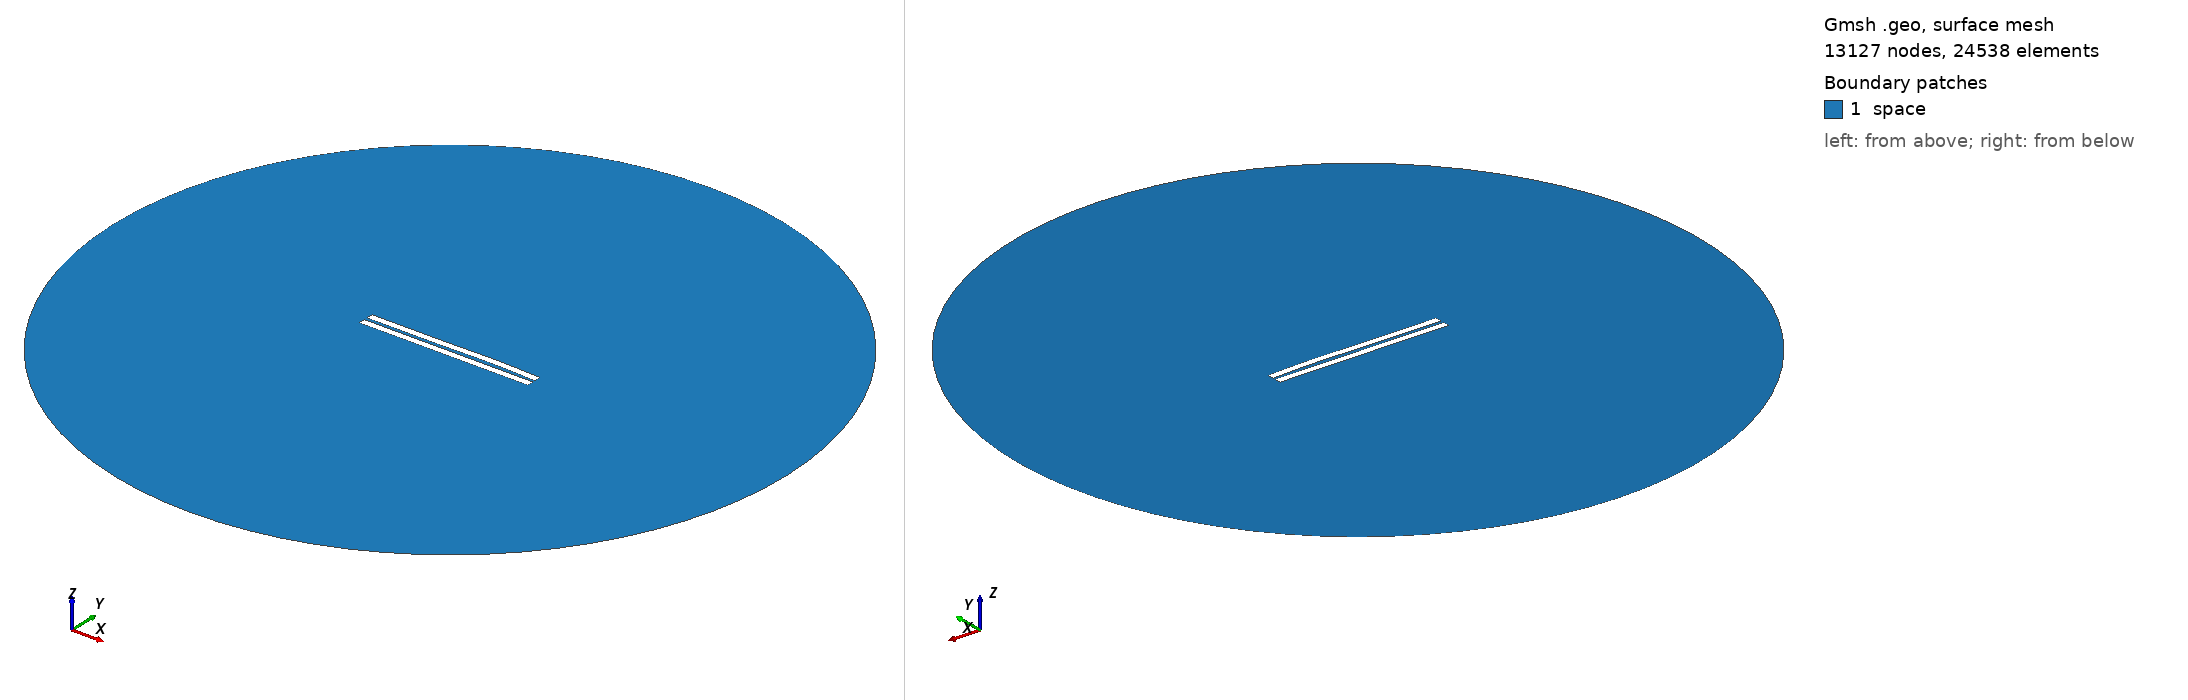

Gmsh geometry script, surface-meshed: 13127 nodes, 24538 surface elements. Boundary patches (legend numbers): 1 space. Left view from above one corner, right view from below the opposite corner. Legend entries are the model's physical surfaces. The drawing asked Gmsh for element sizes between 1% and 20% of the model's largest extent; the script's own settings can give other sizes.

=== 1729.geo (drawn) ===
//---------------------------------------
// Geometry kernel
//---------------------------------------

SetFactory("OpenCASCADE");



//---------------------------------------
// Parameters of the geometry
//---------------------------------------

// Overetch of the upper plate
overetch = 0.0;

// Distance between the plates
distance = 2.0;

// Discretization over the x axis (for the deformation)
nx = 50; 

// Length of the plate
L = 100 - overetch; 

// Number of modes
n = 4; 

// 1st mode coefficient
coeff(1) = 0.07499999999999998;
beta(1) = 0.596864 * 3.1415926535 / L;

// 2nd mode coefficient
coeff(2) = 0.15;
beta(2) = 1.49418 * 3.1415926535 / L;

// 3rd mode coefficient
coeff(3) = -0.15;
beta(3) = 2.50025 * 3.1415926535 / L;

// 4th mode coefficient
coeff(4) = 0.07499999999999998;
beta(4) = 3.49999 * 3.1415926535 / L;



//---------------------------------------
// Upper plate (deformed rectangle)
//---------------------------------------

// Coordiantes of the upper plate
xmin = -50;
xmax = 50 - overetch;

// Height of the upper plate
yheight = 4 - 2 * overetch;

// Indexes of the points
UpperID[] = {};
LowerID[] = {};
LeftID[] = {};
RightID[] = {};

// Point index
p = 1;

// Horizontal edges
For i In {1:nx}
    x = xmin + (i-1)*(xmax - xmin)/(nx-1);

    y_bottom = distance / 2 + overetch;
    For j In {1:n}
        C = (Cosh(beta(j)*L) + Cos(beta(j)*L)) / (Sinh(beta(j)*L) + Sin(beta(j)*L));
        y_bottom  = y_bottom + coeff(j) * (Cosh(beta(j)*(x+50)) - Cos(beta(j)*(x+50)) - C * (Sinh(beta(j)*(x+50)) - Sin(beta(j)*(x+50))));
    EndFor

    y_top = y_bottom + yheight;

    Point(p) = {x, y_top, 0, 1.0};
    UpperID[i] = p;
    p = p + 1;

    Point(p) = {x, y_bottom, 0, 1.0};
    LowerID[i] = p;
    p = p + 1;
EndFor

// Create point lists
UpperPts[] = {}; LowerPts[] = {};
For i In {1:nx}
  UpperPts[] += {UpperID[i]};
  LowerPts[] += {LowerID[i]};
EndFor

// Build splines
Spline(1) = {UpperPts[]};
Spline(2) = {LowerPts[]};
Line(3) = {LowerPts[nx-1], UpperPts[nx-1]};
Line(4) = {LowerPts[0], UpperPts[0]};

// Build the plane surface
Curve Loop(1) = {2, 3, -1, -4};
Plane Surface(1) = {1};



//---------------------------------------
// Lower plate (rectangle)
//---------------------------------------

// Vertices
Point(1001) = {-50, -1, 0, 1.0};
Point(1002) = { 50, -1, 0, 1.0};
Point(1003) = { 50,  -5, 0, 1.0};
Point(1004) = {-50,  -5, 0, 1.0};

// Edges
Line(5) = {1001, 1002};
Line(6) = {1002, 1003};
Line(7) = {1003, 1004};
Line(8) = {1004, 1001};

// Plane surface
Line Loop(2) = {5, 6, 7, 8};
Plane Surface(2) = {2}; 



//---------------------------------------
// Outer (fictious) boundary
//---------------------------------------

// Points
Point(1005) = {0, 0, 0};       // Center
Point(1006) = {200, 0, 0};     // Start point
Point(1007) = {0, 200, 0};     // 90 degrees
Point(1008) = {-200, 0, 0};    // 180 degrees
Point(1009) = {0, -200, 0};    // 270 degrees

// Circle arcs (each needs start, center, end)
Circle(9) = {1006, 1005, 1007};
Circle(10) = {1007, 1005, 1008};
Circle(11) = {1008, 1005, 1009};
Circle(12) = {1009, 1005, 1006};

// Plane surface for the entire domain
Curve Loop(3) = {9, 10, 11, 12};
Surface(3) = {3};

// Subtract the plates from the whole domain to obtain the actual domain where we want to solve the equations
BooleanDifference{ Surface{3}; Delete; }{ Surface{1}; Surface{2}; Delete; }




//---------------------------------------
// Transfinite Lines/Curves
//---------------------------------------

// Set the number of points on the boundaries
r = 7;

// Plates
Transfinite Curve {1, 2} = 50*r Using Progression 1;
Transfinite Curve {3, 4} = 2*r Using Progression 1;
Transfinite Line {5, 7} = 50*r Using Progression 1;
Transfinite Line {6, 8} = 2*r Using Progression 1;

// Outer boundary
Transfinite Line {9, 10, 11, 12} = 20 Using Progression 1;



//---------------------------------------
// Physical groups
//---------------------------------------                

// Physical curves (boundaries)
Physical Line("force_segment", 10) = {2};
Physical Line("upper_plate", 11) = {1, 3, 4};
Physical Line("lower_plate", 12) = {5, 6, 7, 8};
Physical Line("boundary", 20) = {9, 10, 11, 12};

// Physical Surfaces
Physical Surface("space", 30) = {3};



//---------------------------------------
// 6. Generate the Mesh
//---------------------------------------

// 2D mesh generation
Mesh 2;
